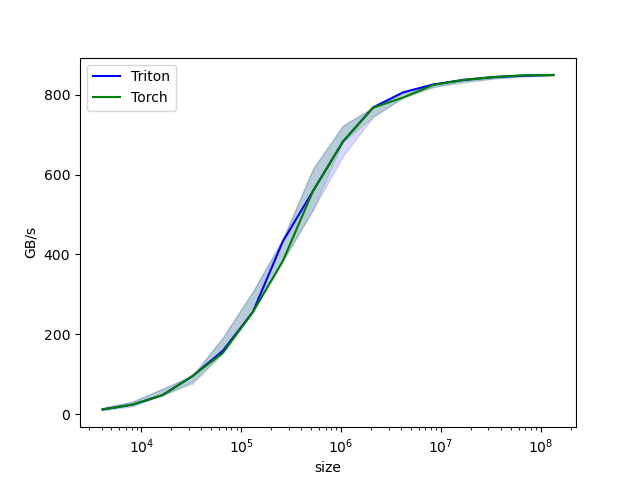

The file beside this chart, header and first rows:
size, Triton, Torch
4096, 12, 12
8192, 24, 24
16384, 48, 48
32768, 96, 96
65536, 158.6, 153.6
131072, 256, 256
262144, 433.1, 384
524288, 558.5, 558.5
1048576, 682.7, 682.7
2097152, 768, 767.3
4194304, 805.8, 792.8
8388608, 825.4, 824.4
16777216, 836.6, 836.6
33554432, 843.8, 843.8
67108864, 847.4, 848.4
134217728, 849.3, 849.3
